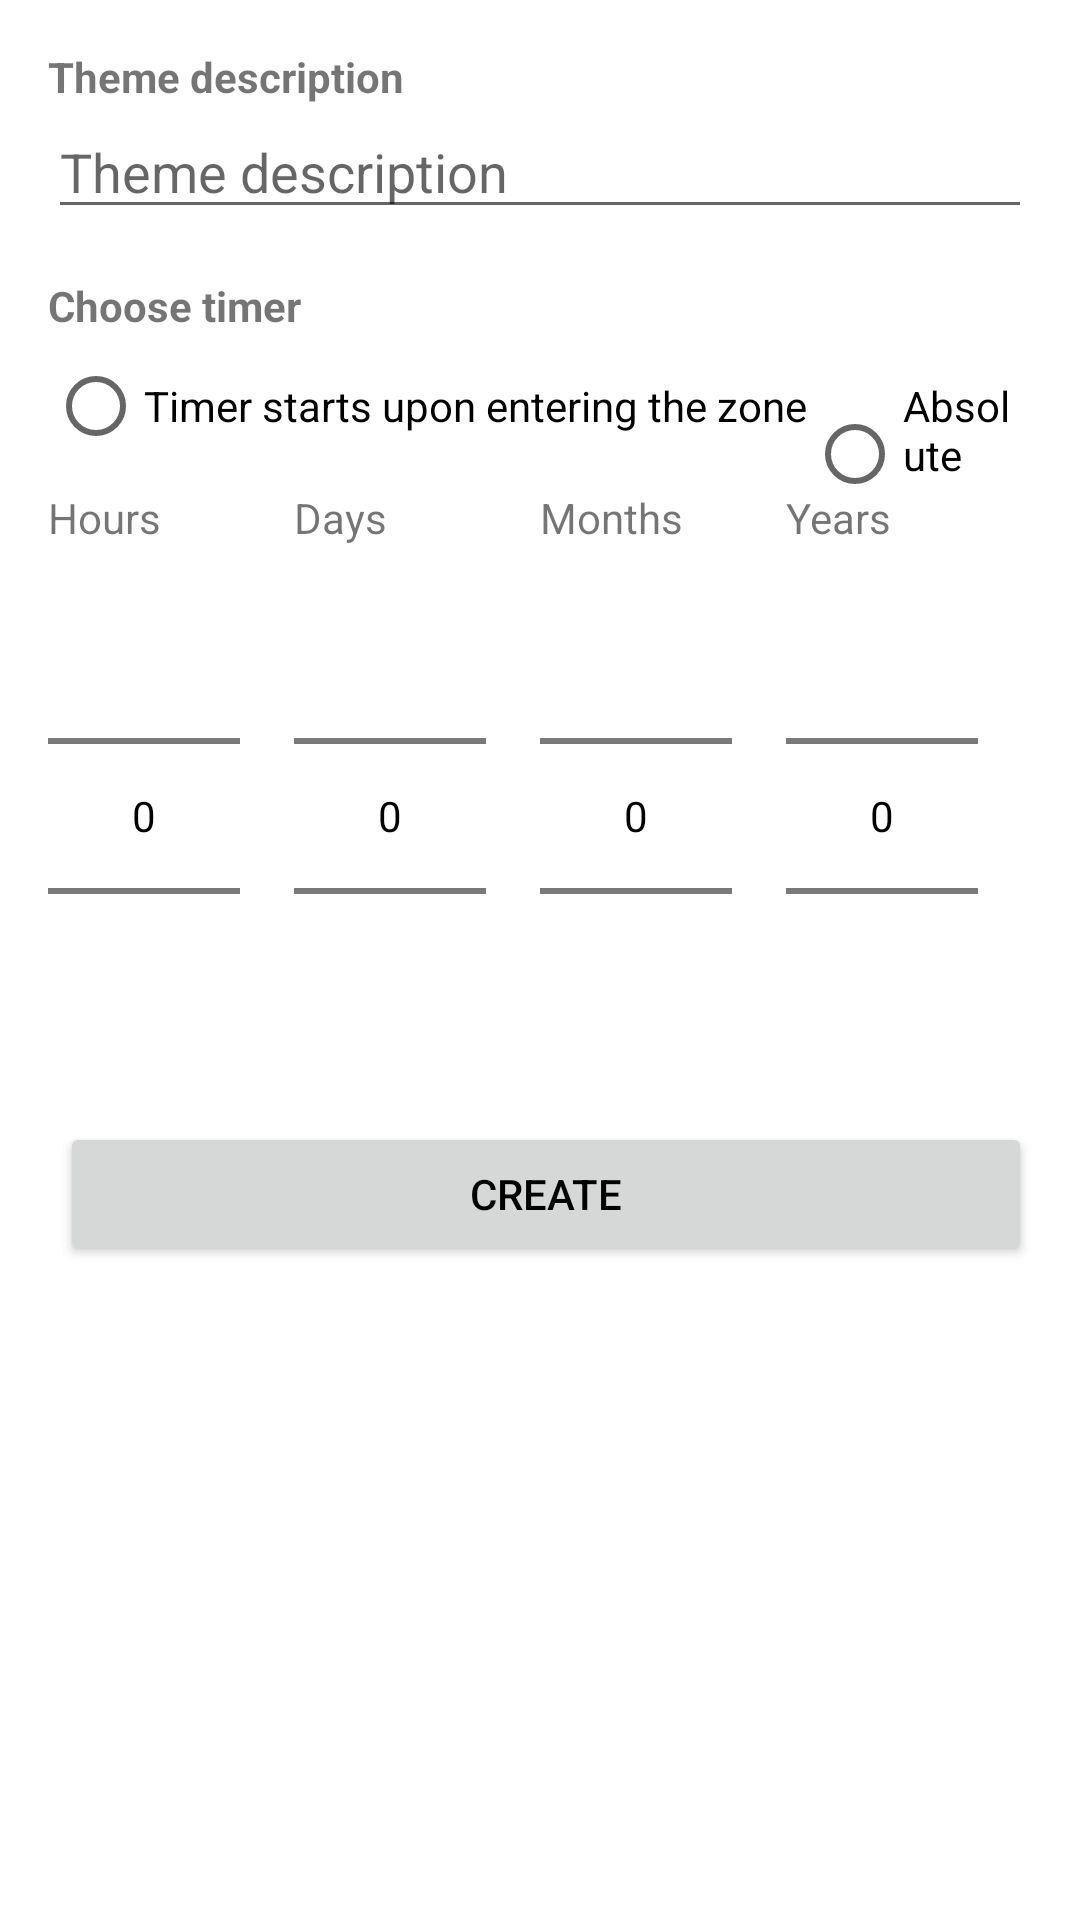

This screen was rendered from an Android layout file. Write that file and the resources it references.
<!-- AndroidManifest.xml: application theme Theme.LobiuPaieskosSistema -->
<!-- res/layout/manage_theme.xml -->
<androidx.constraintlayout.widget.ConstraintLayout xmlns:android="http://schemas.android.com/apk/res/android"
    xmlns:app="http://schemas.android.com/apk/res-auto"
    xmlns:tools="http://schemas.android.com/tools"
    android:layout_width="match_parent"
    android:layout_height="wrap_content"
    android:padding="16dp">

    <TextView
        android:id="@+id/themeDescriptionLabel"
        android:layout_width="wrap_content"
        android:layout_height="wrap_content"
        android:text="@string/theme_description"
        android:textStyle="bold"
        app:layout_constraintStart_toStartOf="parent"
        tools:layout_editor_absoluteY="16dp" />

    <RadioGroup
        android:id="@+id/timerTypeRadioGroup"
        android:layout_width="0dp"
        android:layout_height="wrap_content"
        android:orientation="horizontal"
        app:layout_constraintEnd_toEndOf="parent"
        app:layout_constraintHorizontal_bias="0.0"
        app:layout_constraintStart_toStartOf="parent"
        app:layout_constraintTop_toBottomOf="@id/timerSelectionLabel">

        <RadioButton
            android:id="@+id/zoneEnterRadioButton"
            android:layout_width="wrap_content"
            android:layout_height="wrap_content"
            android:text="@string/zone_enter_timer" />

        <RadioButton
            android:id="@+id/absoluteTimeRadioButton"
            android:layout_width="wrap_content"
            android:layout_height="wrap_content"
            android:text="@string/absolute_time_timer" />
    </RadioGroup>

    <TextView
        android:id="@+id/timerSelectionLabel"
        android:layout_width="wrap_content"
        android:layout_height="wrap_content"
        android:layout_marginTop="16dp"
        android:text="@string/timer_type"
        android:textStyle="bold"
        app:layout_constraintStart_toStartOf="parent"
        app:layout_constraintTop_toBottomOf="@id/themeDescriptionInput" />

    <Button
        android:id="@+id/submitThemeButton"
        android:layout_width="match_parent"
        android:layout_height="wrap_content"
        android:layout_marginStart="4dp"
        android:layout_marginTop="12dp"
        android:text="@string/submit"
        app:layout_constraintEnd_toEndOf="parent"
        app:layout_constraintHorizontal_bias="0.0"
        app:layout_constraintStart_toStartOf="parent"
        app:layout_constraintTop_toBottomOf="@id/timePickerContainer" />

    <LinearLayout
        android:id="@+id/timePickerContainer"
        android:layout_width="match_parent"
        android:layout_height="wrap_content"
        android:orientation="vertical"
        app:layout_constraintEnd_toEndOf="parent"
        app:layout_constraintHorizontal_bias="0.0"
        app:layout_constraintStart_toStartOf="parent"
        app:layout_constraintTop_toBottomOf="@id/timerTypeRadioGroup">

        <LinearLayout
            android:id="@+id/absoluteTimePickerLayout"
            android:layout_width="match_parent"
            android:layout_height="wrap_content"
            android:orientation="horizontal">

            <LinearLayout
                android:layout_width="0dp"
                android:layout_height="wrap_content"
                android:layout_weight="1"
                android:orientation="vertical">

                <TextView
                    android:layout_width="wrap_content"
                    android:layout_height="wrap_content"
                    android:text="Hours" />

                <NumberPicker
                    android:id="@+id/hourPicker"
                    android:layout_width="wrap_content"
                    android:layout_height="wrap_content" />
            </LinearLayout>

            <LinearLayout
                android:layout_width="0dp"
                android:layout_height="wrap_content"
                android:layout_weight="1"
                android:orientation="vertical">

                <TextView
                    android:layout_width="wrap_content"
                    android:layout_height="wrap_content"
                    android:text="Days" />

                <NumberPicker
                    android:id="@+id/dayPicker"
                    android:layout_width="wrap_content"
                    android:layout_height="wrap_content" />
            </LinearLayout>

            <LinearLayout
                android:layout_width="0dp"
                android:layout_height="wrap_content"
                android:layout_weight="1"
                android:orientation="vertical">

                <TextView
                    android:layout_width="wrap_content"
                    android:layout_height="wrap_content"
                    android:text="Months" />

                <NumberPicker
                    android:id="@+id/monthPicker"
                    android:layout_width="wrap_content"
                    android:layout_height="wrap_content" />
            </LinearLayout>

            <LinearLayout
                android:layout_width="0dp"
                android:layout_height="wrap_content"
                android:layout_weight="1"
                android:orientation="vertical">

                <TextView
                    android:layout_width="wrap_content"
                    android:layout_height="wrap_content"
                    android:text="Years" />

                <NumberPicker
                    android:id="@+id/yearPicker"
                    android:layout_width="wrap_content"
                    android:layout_height="wrap_content" />
            </LinearLayout>
        </LinearLayout>

        <LinearLayout
            android:id="@+id/zoneEnterTimePickerLayout"
            android:layout_width="match_parent"
            android:layout_height="wrap_content"
            android:orientation="horizontal"
            android:visibility="gone">

            <LinearLayout
                android:layout_width="0dp"
                android:layout_height="wrap_content"
                android:layout_weight="1"
                android:orientation="vertical">

                <TextView
                    android:layout_width="wrap_content"
                    android:layout_height="wrap_content"
                    android:text="Minutes" />

                <NumberPicker
                    android:id="@+id/minutePicker"
                    android:layout_width="wrap_content"
                    android:layout_height="wrap_content" />
            </LinearLayout>

            <LinearLayout
                android:layout_width="0dp"
                android:layout_height="wrap_content"
                android:layout_weight="1"
                android:orientation="vertical">

                <TextView
                    android:layout_width="wrap_content"
                    android:layout_height="wrap_content"
                    android:text="Hours" />

                <NumberPicker
                    android:id="@+id/zoneHourPicker"
                    android:layout_width="wrap_content"
                    android:layout_height="wrap_content" />
            </LinearLayout>
        </LinearLayout>
    </LinearLayout>

    <EditText
        android:id="@+id/themeDescriptionInput"
        android:layout_width="0dp"
        android:layout_height="wrap_content"
        android:hint="@string/theme_description"
        android:inputType="textMultiLine"
        app:layout_constraintEnd_toEndOf="parent"
        app:layout_constraintHorizontal_bias="0.0"
        app:layout_constraintStart_toStartOf="parent"
        app:layout_constraintTop_toBottomOf="@id/themeDescriptionLabel" />

</androidx.constraintlayout.widget.ConstraintLayout>
<!-- resources referenced by this layout -->
<resources>
  <string name="absolute_time_timer">Absolute time</string>
  <string name="submit">Create</string>
  <string name="theme_description">Theme description</string>
  <string name="timer_type">Choose timer</string>
  <string name="zone_enter_timer">Timer starts upon entering the zone</string>
  <style name="Theme.LobiuPaieskosSistema" parent="Theme.MaterialComponents.DayNight.DarkActionBar">
          
          <item name="colorPrimary">@color/purple_200</item>
          <item name="colorPrimaryVariant">@color/purple_700</item>
          <item name="colorOnPrimary">@color/black</item>
          
          <item name="colorSecondary">@color/teal_200</item>
          <item name="colorSecondaryVariant">@color/teal_200</item>
          <item name="colorOnSecondary">@color/black</item>
          
          <item name="android:statusBarColor">?attr/colorPrimaryVariant</item>
          
          <item name="android:windowBackground">@color/background_light</item>
          
          <item name="android:textColorPrimary">@color/text_primary_light</item>
      </style>
  <color name="purple_200">#FFBB86FC</color>
  <color name="purple_700">#FF3700B3</color>
  <color name="black">#FF000000</color>
  <color name="teal_200">#FF03DAC5</color>
  <color name="background_light">#FFFFFF</color>
  <color name="text_primary_light">#000000</color>
</resources>
